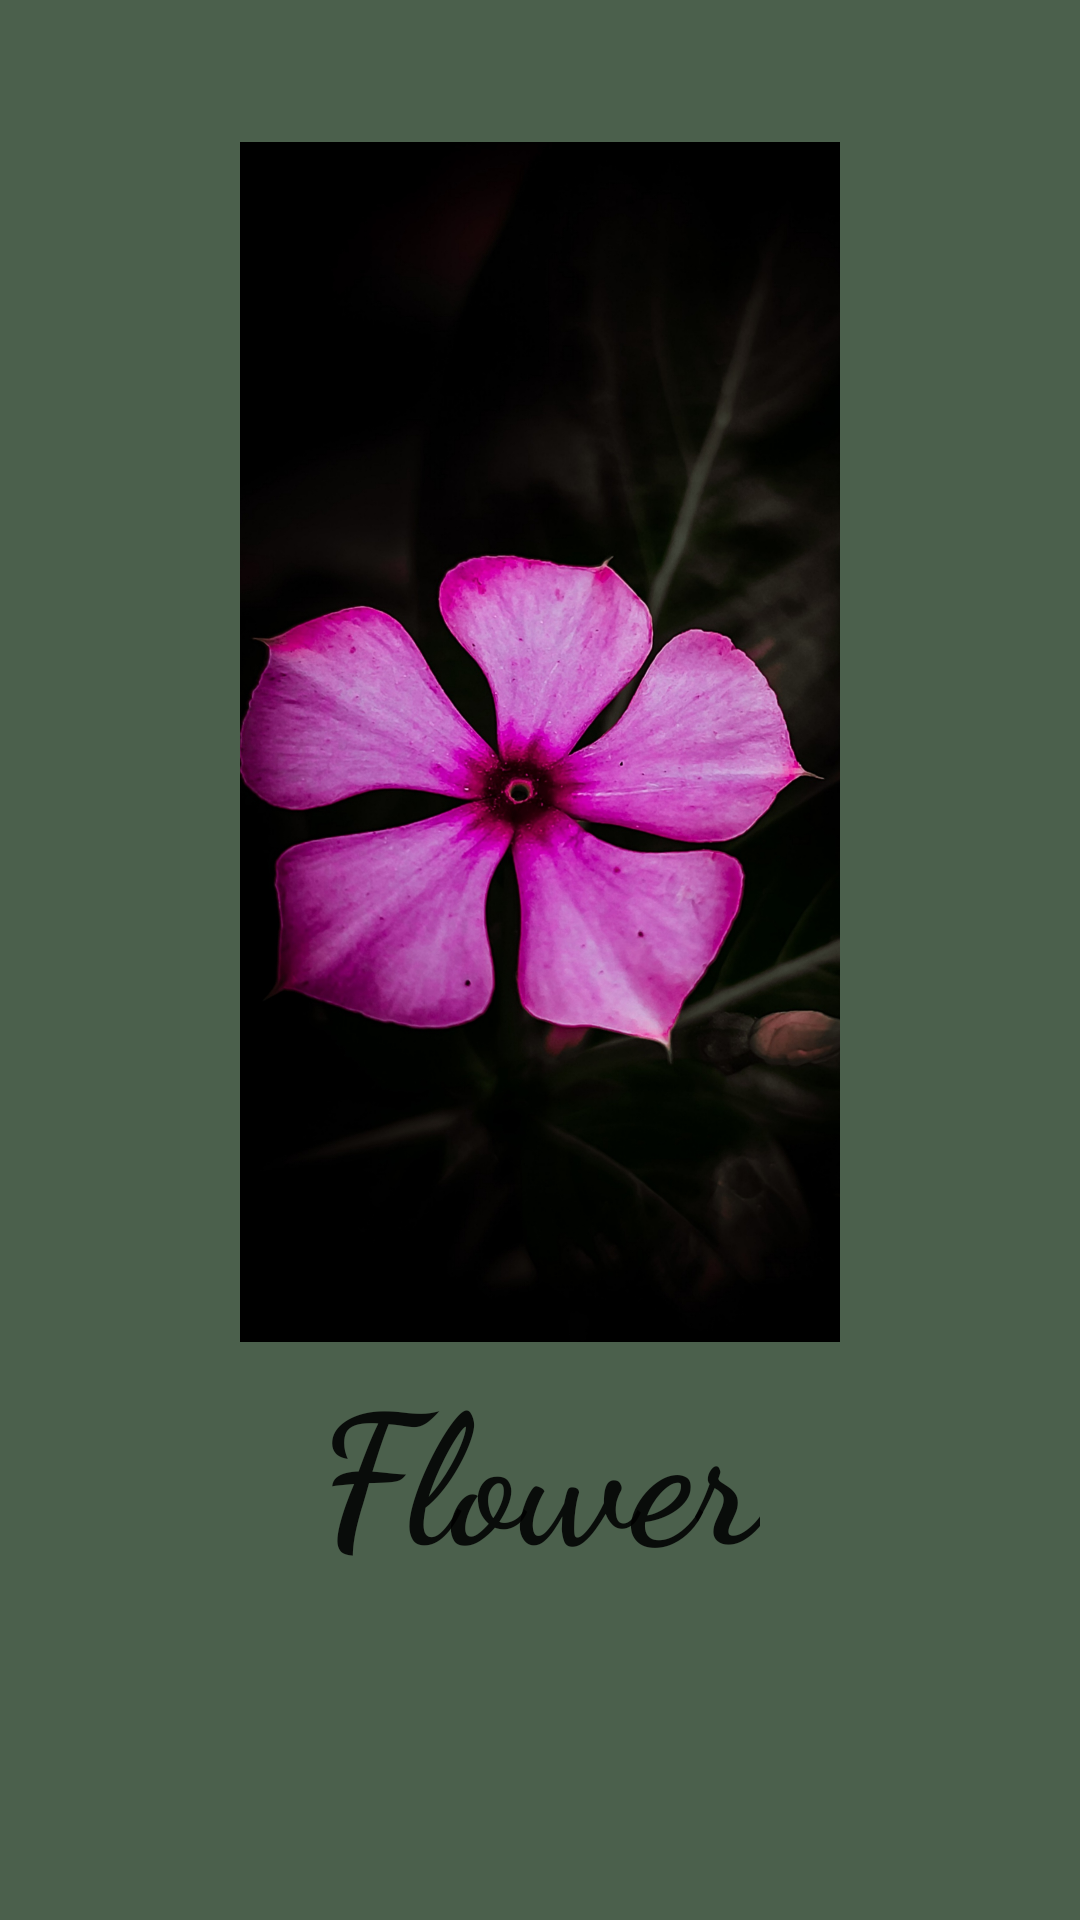

Reconstruct the res/layout file that produces this screen, plus the resources it refers to.
<!-- AndroidManifest.xml: application theme Theme.ImageView -->
<!-- res/layout/fragment_one.xml -->
<?xml version="1.0" encoding="utf-8"?>
<androidx.constraintlayout.motion.widget.MotionLayout xmlns:android="http://schemas.android.com/apk/res/android"
    xmlns:app="http://schemas.android.com/apk/res-auto"
    xmlns:tools="http://schemas.android.com/tools"
    android:layout_width="match_parent"
    android:layout_height="match_parent"
    android:background="#4B604C"
    app:layoutDescription="@xml/fragment_one_scene"
    tools:context=".OneFragment">

    

    <ImageView
        android:id="@+id/image"
        android:layout_width="0dp"
        android:layout_height="400dp"
        android:layout_marginStart="16dp"
        android:layout_marginEnd="16dp"
        app:layout_constraintBottom_toBottomOf="parent"
        app:layout_constraintEnd_toEndOf="parent"
        app:layout_constraintHorizontal_bias="0.0"
        app:layout_constraintStart_toStartOf="parent"
        app:layout_constraintTop_toTopOf="parent"
        app:layout_constraintVertical_bias="0.197"
        app:srcCompat="@drawable/img2" />

    <TextView
        android:id="@+id/textView"
        android:layout_width="wrap_content"
        android:layout_height="wrap_content"
        android:fontFamily="cursive"
        android:text="Flower"
        android:textAlignment="center"
        android:textAppearance="@style/TextAppearance.AppCompat.Body1"
        android:textSize="60sp"
        android:textStyle="bold"
        tools:layout_editor_absoluteX="89dp"
        tools:layout_editor_absoluteY="619dp" />

</androidx.constraintlayout.motion.widget.MotionLayout>
<!-- resources referenced by this layout -->
<resources>
  <!-- drawable img2: jpg bitmap (drawable, 524619 bytes) -->
  <style name="Theme.ImageView" parent="Theme.MaterialComponents.DayNight.DarkActionBar">
          
          <item name="colorPrimary">@color/purple_500</item>
          <item name="colorPrimaryVariant">@color/purple_700</item>
          <item name="colorOnPrimary">@color/white</item>
          
          <item name="colorSecondary">@color/teal_200</item>
          <item name="colorSecondaryVariant">@color/teal_700</item>
          <item name="colorOnSecondary">@color/black</item>
          
          <item name="android:statusBarColor" tools:targetApi="l">?attr/colorPrimaryVariant</item>
          
      </style>
  <!-- not gathered from this repository: default colours our renderer supplied (Android Studio template values) -->
  <color name="purple_500">#FF6200EE</color>
  <color name="purple_700">#FF3700B3</color>
  <color name="teal_200">#FF03DAC5</color>
  <color name="teal_700">#FF018786</color>
  <color name="black">#FF000000</color>
  <color name="white">#FFFFFFFF</color>
</resources>
